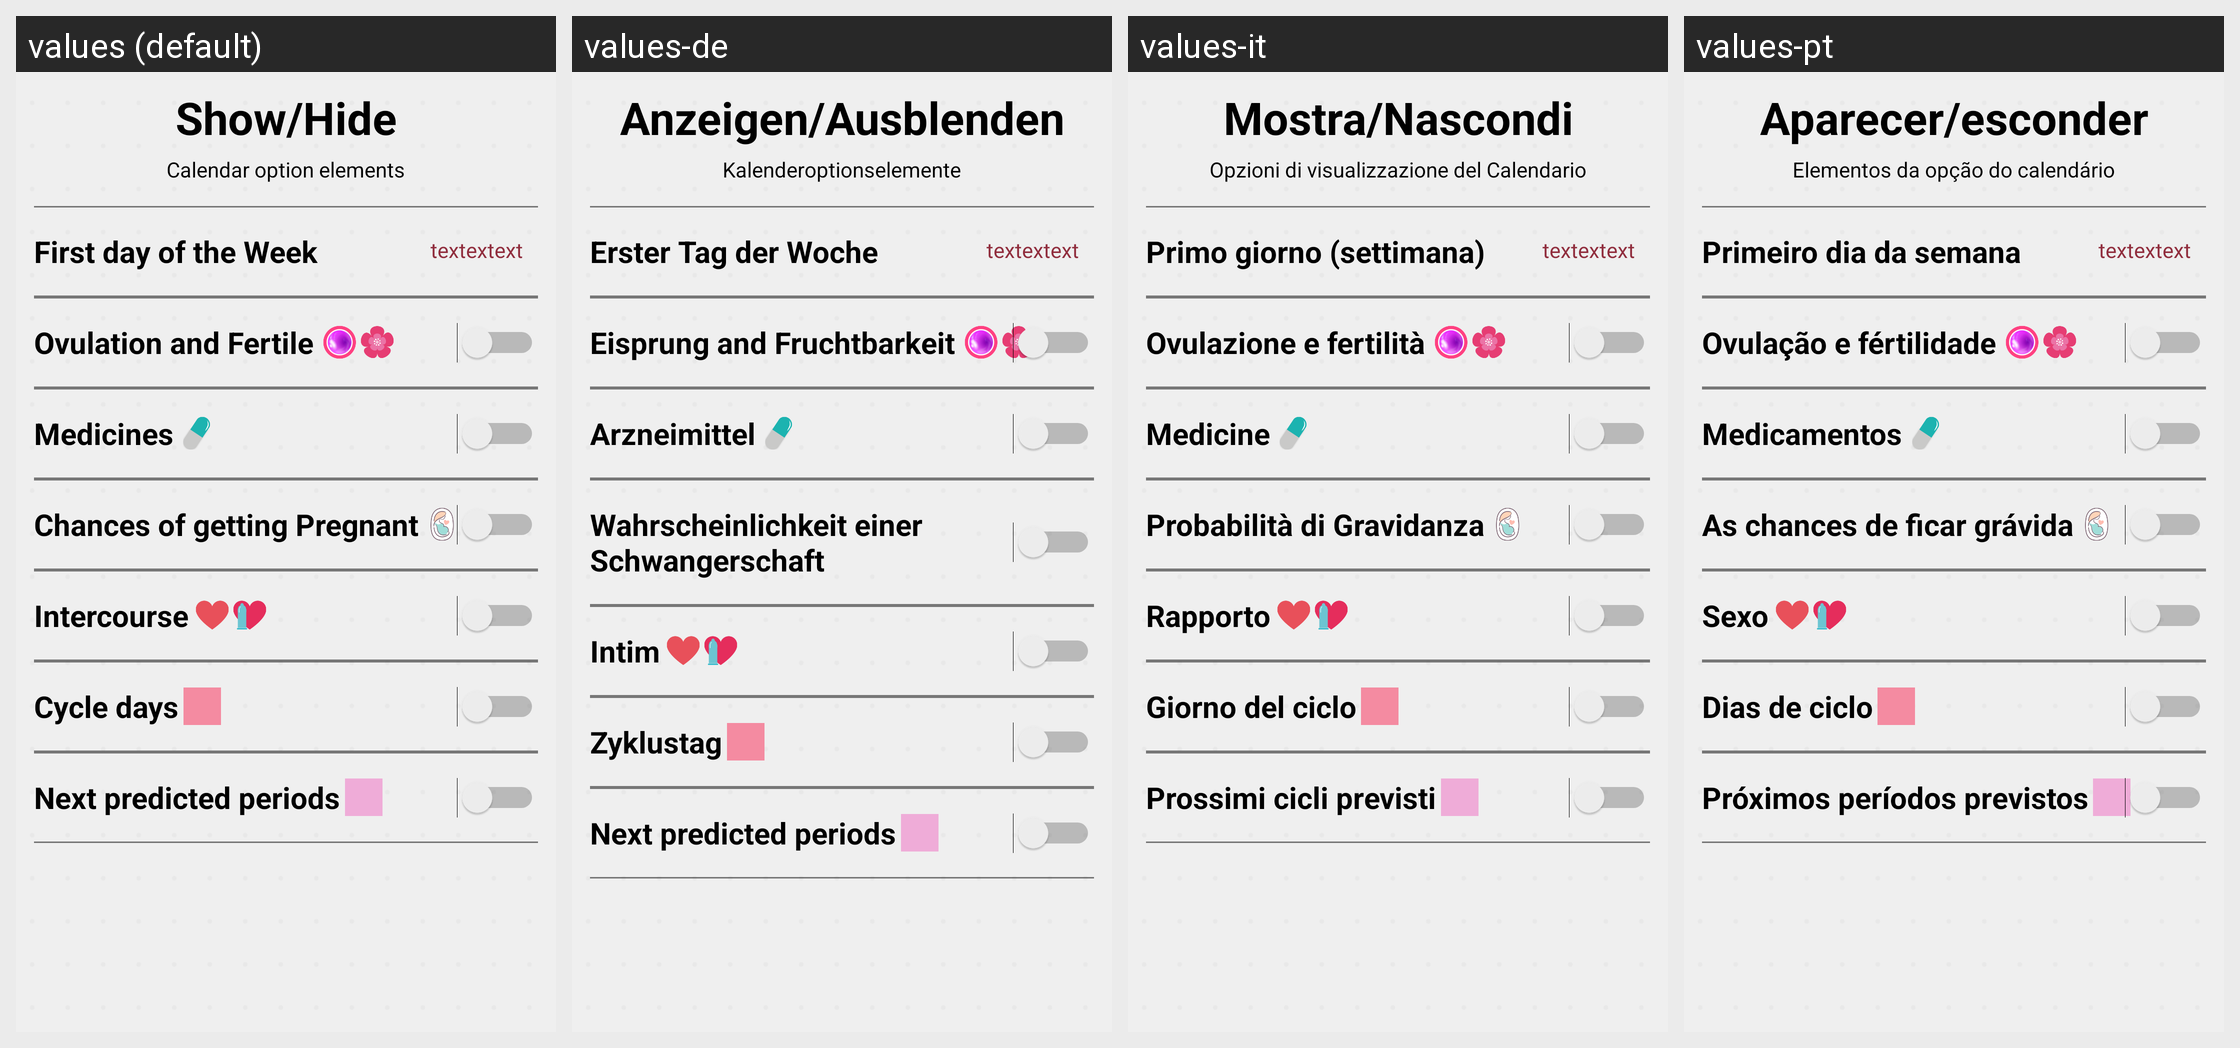

The same Android screen rendered under several of its app's locales, left to right. List the strings drawn on it with the default value and each locale's translation.
Android screen res/layout/activity_show_hide.xml rendered under 4 locales, left to right: values (default), values-de, values-it, values-pt. Device: Nexus 5 (rendered at 1080×1920; each locale shown at half size, 540×960, under a caption strip naming it); theme AppThemeSetting.
Other locales in the repository, not shown: values-es, values-fr, values-ru.
Strings drawn on this screen, with the default value and each locale's value (text and hints the layout hard-codes, and strings that could not be matched under every locale, appear in the picture but are not listed):

moods_show_new
  values: Show/Hide
  values-de: Anzeigen/Ausblenden
  values-it: Mostra/Nascondi
  values-pt: Aparecer/esconder

settings_show_hide
  values: Calendar option elements
  values-de: Kalenderoptionselemente
  values-it: Opzioni di visualizzazione del Calendario
  values-pt: Elementos da opção do calendário

option_calendar
  values: First day of the Week
  values-de: Erster Tag der Woche
  values-it: Primo giorno (settimana)
  values-pt: Primeiro dia da semana

show_ovul
  values: Ovulation and Fertile
  values-de: Eisprung and Fruchtbarkeit
  values-it: Ovulazione e fertilità
  values-pt: Ovulação e fértilidade

pills_title
  values: Medicines
  values-de: Arzneimittel
  values-it: Medicine
  values-pt: Medicamentos

cal_fertility_level_title
  values: Chances of getting Pregnant
  values-de: Wahrscheinlichkeit einer Schwangerschaft
  values-it: Probabilità di Gravidanza
  values-pt: As chances de ficar grávida

gommo_options_title
  values: Intercourse
  values-de: Intim
  values-it: Rapporto
  values-pt: Sexo

cycle_days
  values: Cycle days
  values-de: Zyklustag
  values-it: Giorno del ciclo
  values-pt: Dias de ciclo

log_future_periods
  values: Next predicted periods
  values-de: Next predicted periods
  values-it: Prossimi cicli previsti
  values-pt: Próximos períodos previstos
